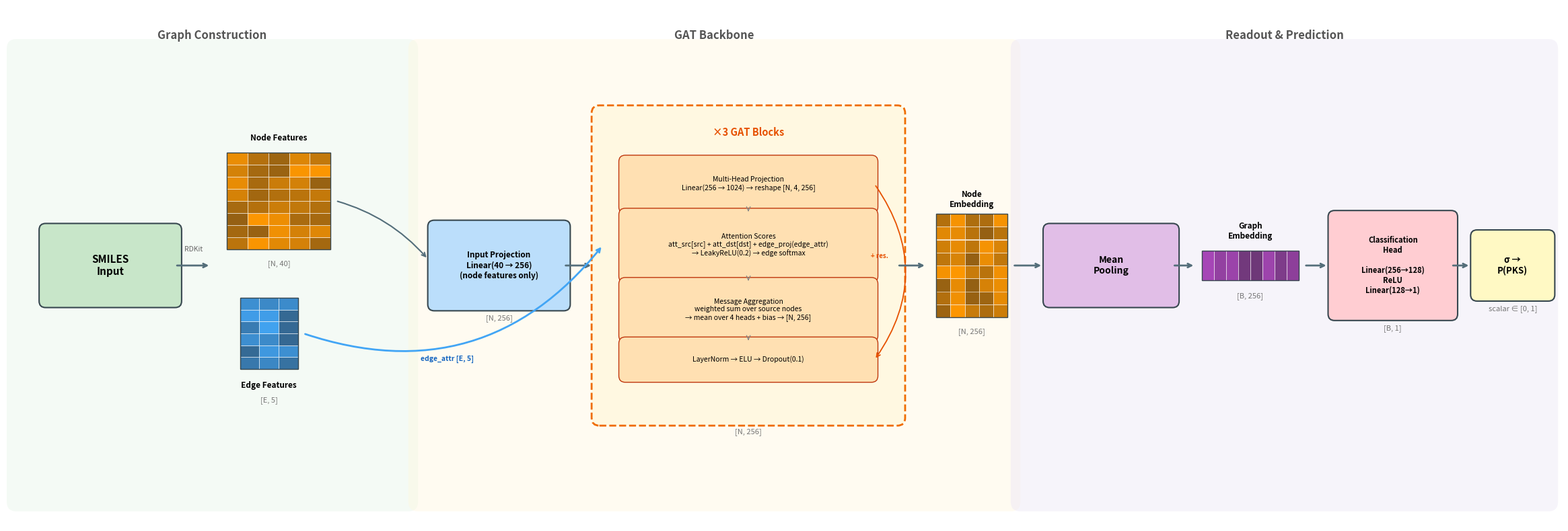

Write Python code to recreate this figure. (Note: this script raises an exception after producing the figure.)
"""Horizontal architecture diagram for the Supervised GNN Classifier.

Style: colored background regions, grid/matrix visualizations for tensors,
compact component boxes, horizontal data flow (left -> right).

Key architectural detail: edge features [E, 5] bypass the input projection
and enter the GAT blocks at the attention score computation step via
edge_proj(edge_attr). Only node features [N, 40] go through input_proj.
"""

import matplotlib.pyplot as plt
from matplotlib.patches import FancyBboxPatch, Rectangle
import numpy as np

fig, ax = plt.subplots(figsize=(24, 8))
ax.set_xlim(0, 24)
ax.set_ylim(0, 8)
ax.set_aspect('equal')
ax.axis('off')

# ── Colour palette ──────────────────────────────────────────────────
# Background regions
BG_GREEN  = '#E8F5E9'
BG_ORANGE = '#FFF8E1'
BG_PURPLE = '#EDE7F6'

# Component fills
C_INPUT  = '#C8E6C9'
C_PROJ   = '#BBDEFB'
C_GAT    = '#FFE0B2'
C_POOL   = '#E1BEE7'
C_CLS    = '#FFCDD2'
C_OUT    = '#FFF9C4'

# Grid colours
G_NODE   = '#FF9800'
G_EDGE   = '#42A5F5'
G_EMBED  = '#FF9800'
G_GRAPH  = '#AB47BC'

# Borders / arrows
C_ARROW  = '#546E7A'
C_BORDER = '#37474F'
C_GAT_BORDER = '#EF6C00'
C_RESIDUAL = '#E65100'

CY = 4.0  # centre y for main flow


# ── Helper functions ────────────────────────────────────────────────

def draw_box(x, y, w, h, text, color, fontsize=10, bold=False,
             border=C_BORDER, lw=1.5, ls='-'):
    """Rounded box with centred text."""
    box = FancyBboxPatch(
        (x, y), w, h, boxstyle='round,pad=0.1',
        facecolor=color, edgecolor=border, linewidth=lw,
        linestyle=ls, zorder=2)
    ax.add_patch(box)
    weight = 'bold' if bold else 'normal'
    ax.text(x + w / 2, y + h / 2, text, ha='center', va='center',
            fontsize=fontsize, fontweight=weight, zorder=3)


def draw_grid(x, y, w, h, nr, nc, color, seed=42):
    """Stylised matrix grid with per-cell colour variation."""
    rng = np.random.RandomState(seed)
    base = np.array(plt.matplotlib.colors.to_rgb(color))
    cw, ch = w / nc, h / nr
    for r in range(nr):
        for c in range(nc):
            b = 0.50 + 0.50 * rng.random()
            cc = np.clip(base * b + (1 - b) * 0.15, 0, 1)
            cell = Rectangle((x + c * cw, y + r * ch), cw, ch,
                              facecolor=cc, edgecolor='white',
                              linewidth=0.4, zorder=2)
            ax.add_patch(cell)
    border = Rectangle((x, y), w, h, facecolor='none',
                        edgecolor=C_BORDER, linewidth=1.0, zorder=3)
    ax.add_patch(border)


def harrow(x1, x2, y, color=C_ARROW, lw=2.0):
    """Horizontal arrow."""
    ax.annotate('', xy=(x2, y), xytext=(x1, y),
                arrowprops=dict(arrowstyle='->', color=color, lw=lw),
                zorder=4)


def carrow(x1, y1, x2, y2, rad=0.2, color=C_ARROW, lw=1.5):
    """Curved arrow between two points."""
    ax.annotate('', xy=(x2, y2), xytext=(x1, y1),
                arrowprops=dict(arrowstyle='->', color=color, lw=lw,
                               connectionstyle=f'arc3,rad={rad}'),
                zorder=4)


def txt(x, y, s, fontsize=9, bold=False, color='black',
        ha='center', va='center'):
    """Text label."""
    ax.text(x, y, s, ha=ha, va=va, fontsize=fontsize,
            fontweight='bold' if bold else 'normal', color=color, zorder=5)


def dim(x, y, s):
    """Dimension annotation (italic, grey)."""
    ax.text(x, y, s, ha='center', va='center', fontsize=8,
            color='#757575', fontstyle='italic', zorder=5)


# ═══════════════════════════════════════════════════════════════════
# Background regions
# ═══════════════════════════════════════════════════════════════════
regions = [
    (0.15, 6.05, BG_GREEN,  'Graph Construction'),
    (6.35, 9.15, BG_ORANGE, 'GAT Backbone'),
    (15.65, 8.15, BG_PURPLE, 'Readout & Prediction'),
]
for rx, rw, rc, rl in regions:
    bg = FancyBboxPatch(
        (rx, 0.35), rw, 7.0, boxstyle='round,pad=0.15',
        facecolor=rc, edgecolor='none', alpha=0.45, zorder=0)
    ax.add_patch(bg)
    txt(rx + rw / 2, 7.55, rl, fontsize=12, bold=True, color='#555')


# ═══════════════════════════════════════════════════════════════════
# 1. SMILES Input
# ═══════════════════════════════════════════════════════════════════
draw_box(0.6, CY - 0.55, 2.0, 1.1, 'SMILES\nInput', C_INPUT,
         fontsize=11, bold=True)
harrow(2.6, 3.15, CY)
txt(2.88, CY + 0.25, 'RDKit', fontsize=7.5, color='#666')


# ═══════════════════════════════════════════════════════════════════
# 2. Node & Edge Feature Grids
# ═══════════════════════════════════════════════════════════════════
# Node features (upper) — these go to Input Projection
nf_x, nf_w, nf_h = 3.4, 1.6, 1.5
nf_y = CY + 0.25
draw_grid(nf_x, nf_y, nf_w, nf_h, 8, 5, G_NODE, seed=42)
txt(nf_x + nf_w / 2, nf_y + nf_h + 0.22, 'Node Features',
    fontsize=8.5, bold=True)
dim(nf_x + nf_w / 2, nf_y - 0.22, '[N, 40]')

# Edge features (lower) — these bypass Input Projection, go to GAT
ef_x, ef_w, ef_h = 3.6, 0.9, 1.1
ef_y = CY - 1.6
draw_grid(ef_x, ef_y, ef_w, ef_h, 6, 3, G_EDGE, seed=17)
txt(ef_x + ef_w / 2, ef_y - 0.25, 'Edge Features',
    fontsize=8.5, bold=True)
dim(ef_x + ef_w / 2, ef_y - 0.48, '[E, 5]')

# Node features → Input Projection (curved arrow, upper path)
carrow(nf_x + nf_w + 0.08, nf_y + nf_h / 2,
       6.5, CY + 0.1, rad=-0.15)


# ═══════════════════════════════════════════════════════════════════
# 3. Input Projection  (node features only)
# ═══════════════════════════════════════════════════════════════════
ip_x, ip_w, ip_h = 6.6, 2.0, 1.2
draw_box(ip_x, CY - ip_h / 2, ip_w, ip_h,
         'Input Projection\nLinear(40 → 256)\n(node features only)', C_PROJ,
         fontsize=8.5, bold=True)
dim(ip_x + ip_w / 2, CY - ip_h / 2 - 0.22, '[N, 256]')
harrow(ip_x + ip_w, ip_x + ip_w + 0.45, CY)


# ═══════════════════════════════════════════════════════════════════
# 4. ×3 GAT Blocks  (dashed box with expanded internal sub-boxes)
# ═══════════════════════════════════════════════════════════════════
gat_x = 9.15
gat_w = 4.6
inner_w = 3.8
inner_x = gat_x + (gat_w - inner_w) / 2

# Sub-box definitions: (label, height)
sub_boxes = [
    ('Multi-Head Projection\nLinear(256 → 1024) → reshape [N, 4, 256]', 0.7),
    ('Attention Scores\n'
     'att_src[src] + att_dst[dst] + edge_proj(edge_attr)\n'
     '→ LeakyReLU(0.2) → edge softmax', 0.95),
    ('Message Aggregation\n'
     'weighted sum over source nodes\n'
     '→ mean over 4 heads + bias → [N, 256]', 0.8),
    ('LayerNorm → ELU → Dropout(0.1)', 0.5),
]
inner_gap = 0.12
n_steps = len(sub_boxes)
total_inner = sum(h for _, h in sub_boxes) + (n_steps - 1) * inner_gap
top_pad = 0.75
bot_pad = 0.65
gat_h = top_pad + total_inner + bot_pad
gat_y = CY - gat_h / 2

# Outer dashed box
gat_box = FancyBboxPatch(
    (gat_x, gat_y), gat_w, gat_h, boxstyle='round,pad=0.12',
    facecolor='#FFF8E1', edgecolor=C_GAT_BORDER,
    linewidth=2, linestyle='--', zorder=2)
ax.add_patch(gat_box)
txt(gat_x + gat_w / 2, gat_y + gat_h - 0.3,
    '×3 GAT Blocks', fontsize=10.5, bold=True, color=C_RESIDUAL)

# Draw inner sub-boxes (stacked top → bottom)
iy = gat_y + gat_h - top_pad
res_first_mid = None
res_last_mid = None
attn_box_left = None
attn_box_mid_y = None

for i, (step_text, step_h) in enumerate(sub_boxes):
    draw_box(inner_x, iy - step_h, inner_w, step_h, step_text,
             C_GAT, fontsize=7.5, border='#BF360C', lw=1)
    mid_y = iy - step_h / 2
    if i == 0:
        res_first_mid = mid_y
    if i == n_steps - 1:
        res_last_mid = mid_y
    if i == 1:  # attention scores box — edge features enter here
        attn_box_left = inner_x
        attn_box_mid_y = mid_y
    if i < n_steps - 1:
        arr_top = iy - step_h - 0.02
        arr_bot = arr_top - inner_gap + 0.04
        ax.annotate('', xy=(gat_x + gat_w / 2, arr_bot),
                    xytext=(gat_x + gat_w / 2, arr_top),
                    arrowprops=dict(arrowstyle='->', color='#888', lw=1),
                    zorder=4)
    iy -= step_h + inner_gap

# Residual arc (right side)
res_x = inner_x + inner_w + 0.05
ax.annotate(
    '', xy=(res_x, res_last_mid),
    xytext=(res_x, res_first_mid),
    arrowprops=dict(arrowstyle='->', color=C_RESIDUAL, lw=1.3,
                    connectionstyle='arc3,rad=-0.35'),
    zorder=4)
txt(res_x + 0.08, (res_first_mid + res_last_mid) / 2 + 0.25,
    '+ res.', fontsize=7, bold=True, color=C_RESIDUAL)

dim(gat_x + gat_w / 2, gat_y - 0.22, '[N, 256]')


# ── Edge features bypass arrow ────────────────────────────────────
# Edge features [E, 5] skip the Input Projection and enter the GAT
# block at the Attention Scores step via edge_proj(edge_attr)
carrow(ef_x + ef_w + 0.08, ef_y + ef_h / 2,
       gat_x + 0.05, attn_box_mid_y,
       rad=0.35, color=G_EDGE, lw=2.0)
# Label on the bypass arrow
txt(6.8, ef_y + ef_h / 2 - 0.4,
    'edge_attr [E, 5]', fontsize=7.5, bold=True, color='#1565C0')

# Arrow from GAT block to next component
harrow(gat_x + gat_w, gat_x + gat_w + 0.45, CY)


# ═══════════════════════════════════════════════════════════════════
# 5. Node Embedding Grid
# ═══════════════════════════════════════════════════════════════════
ne_x, ne_w, ne_h = 14.35, 1.1, 1.6
ne_y = CY - ne_h / 2
draw_grid(ne_x, ne_y, ne_w, ne_h, 8, 5, G_EMBED, seed=55)
txt(ne_x + ne_w / 2, ne_y + ne_h + 0.22, 'Node\nEmbedding',
    fontsize=8.5, bold=True)
dim(ne_x + ne_w / 2, ne_y - 0.22, '[N, 256]')

harrow(ne_x + ne_w + 0.08, ne_x + ne_w + 0.55, CY)


# ═══════════════════════════════════════════════════════════════════
# 6. Mean Pooling
# ═══════════════════════════════════════════════════════════════════
mp_x, mp_w, mp_h = 16.1, 1.9, 1.1
draw_box(mp_x, CY - mp_h / 2, mp_w, mp_h,
         'Mean\nPooling', C_POOL, fontsize=10, bold=True)
harrow(mp_x + mp_w, mp_x + mp_w + 0.35, CY)


# ═══════════════════════════════════════════════════════════════════
# 7. Graph Embedding Bar
# ═══════════════════════════════════════════════════════════════════
ge_x, ge_w, ge_h = 18.45, 1.5, 0.45
ge_y = CY - ge_h / 2
draw_grid(ge_x, ge_y, ge_w, ge_h, 1, 8, G_GRAPH, seed=77)
txt(ge_x + ge_w / 2, ge_y + ge_h + 0.3, 'Graph\nEmbedding',
    fontsize=8.5, bold=True)
dim(ge_x + ge_w / 2, ge_y - 0.25, '[B, 256]')

harrow(ge_x + ge_w + 0.08, ge_x + ge_w + 0.45, CY)


# ═══════════════════════════════════════════════════════════════════
# 8. Classification Head
# ═══════════════════════════════════════════════════════════════════
ch_x, ch_w, ch_h = 20.5, 1.8, 1.5
draw_box(ch_x, CY - ch_h / 2, ch_w, ch_h,
         'Classification\nHead\n\nLinear(256→128)\nReLU\nLinear(128→1)',
         C_CLS, fontsize=8, bold=True)
dim(ch_x + ch_w / 2, CY - ch_h / 2 - 0.22, '[B, 1]')

harrow(ch_x + ch_w, ch_x + ch_w + 0.3, CY)


# ═══════════════════════════════════════════════════════════════════
# 9. Output
# ═══════════════════════════════════════════════════════════════════
out_x, out_w, out_h = 22.7, 1.1, 0.9
draw_box(out_x, CY - out_h / 2, out_w, out_h,
         'σ →\nP(PKS)', C_OUT, fontsize=9.5, bold=True)
dim(out_x + out_w / 2, CY - out_h / 2 - 0.22, 'scalar ∈ [0, 1]')


# ═══════════════════════════════════════════════════════════════════
# Save
# ═══════════════════════════════════════════════════════════════════
plt.tight_layout()
plt.savefig(
    '/Users/yashchainani/Desktop/PythonProjects/ContrastiveGNNs/'
    'plots/supervised_gnn_architecture.png',
    dpi=300, bbox_inches='tight', facecolor='white')
plt.savefig(
    '/Users/yashchainani/Desktop/PythonProjects/ContrastiveGNNs/'
    'plots/supervised_gnn_architecture.pdf',
    bbox_inches='tight', facecolor='white')
plt.close()
print("Saved to plots/supervised_gnn_architecture.png and .pdf")
